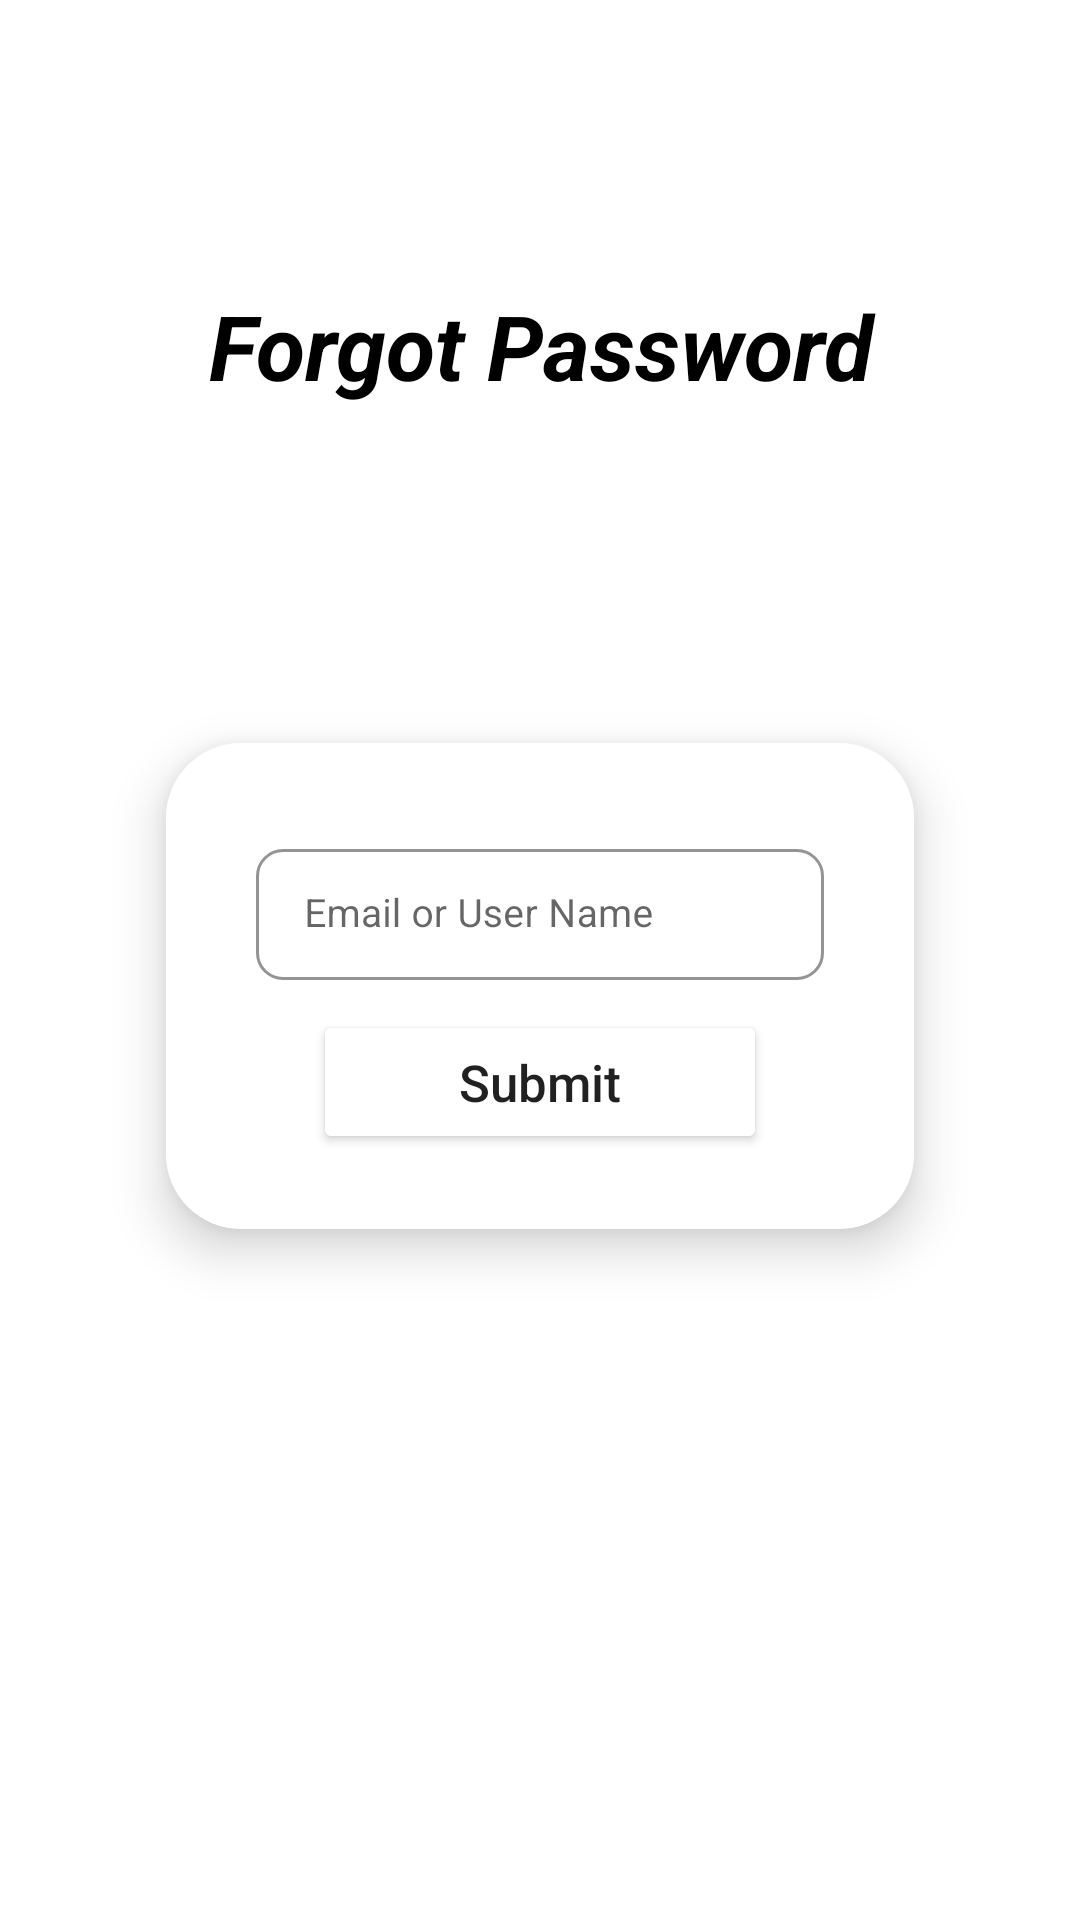

Produce the Android XML layout that renders to this screen, including the resource entries it uses.
<!-- AndroidManifest.xml: application theme Theme.MoneyManager -->
<!-- res/layout/activity_forgot_password.xml -->
<?xml version="1.0" encoding="utf-8"?>
<LinearLayout xmlns:android="http://schemas.android.com/apk/res/android"
    xmlns:app="http://schemas.android.com/apk/res-auto"
    xmlns:tools="http://schemas.android.com/tools"
    android:layout_width="match_parent"
    android:layout_height="match_parent"
    android:orientation="vertical"

    tools:context=".ForgotPasswordActivity">

    <TextView

        android:layout_width="match_parent"
        android:layout_height="wrap_content"
        android:layout_marginTop="95dp"
        android:gravity="center"
        android:text="Forgot Password"
        android:textColor="@color/black"
        android:textSize="30sp"
        android:textStyle="bold|normal|italic" />

    <androidx.cardview.widget.CardView
        app:cardCornerRadius="25dp"
        app:cardElevation="10dp"
        android:layout_marginTop="90dp"
        android:layout_marginStart="38dp"
        android:layout_marginEnd="38dp"
        app:cardUseCompatPadding="true"
        android:layout_width="match_parent"
        android:layout_height="wrap_content">

        <LinearLayout
            android:id="@+id/logInLayout"
            android:background="@color/white"
            android:padding="25dp"
            android:orientation="vertical"
            android:gravity="center"
            android:layout_width="match_parent"
            android:layout_height="wrap_content">


            <com.google.android.material.textfield.TextInputLayout
                android:hint="Email or User Name"
                android:layout_marginLeft="5dp"
                android:layout_marginRight="5dp"
                android:layout_marginTop="5dp"

                app:shapeAppearanceOverlay="@style/Button4"
                app:boxStrokeColor="#4E4A4A"
                app:boxStrokeWidth="1dp"
                style="@style/Widget.MaterialComponents.TextInputLayout.OutlinedBox.Dense"
                android:layout_width="match_parent"
                android:layout_height="wrap_content">

                <com.google.android.material.textfield.TextInputEditText
                    android:inputType="textPersonName|textEmailAddress"
                    android:id="@+id/et_forgot_email"
                    android:ems="10"
                    android:textSize="13sp"
                    android:textColor="@color/black"
                    android:textStyle="normal"
                    android:layout_width="match_parent"
                    android:layout_height="wrap_content"
                    />
            </com.google.android.material.textfield.TextInputLayout>
            <Button
                android:id="@+id/btn_submit"
                android:text="Submit"
                android:textSize="17sp"
                android:textAllCaps="false"
                android:elevation="15dp"
                android:gravity="center"
                android:layout_marginTop="10dp"
                android:layout_marginStart="24dp"
                android:layout_marginEnd="24dp"
                android:textColor="@color/textColor"
                android:layout_gravity="center"

                android:backgroundTint="@color/pinkColor"
                android:layout_width="match_parent"
                android:layout_height="wrap_content"/>

        </LinearLayout>
    </androidx.cardview.widget.CardView>
</LinearLayout>
<!-- resources referenced by this layout -->
<resources>
  <style name="Button4">
          <item name="cornerSize">20%</item>
  
      </style>
  <style name="Theme.MoneyManager" parent="Theme.MaterialComponents.DayNight.NoActionBar">
          
          <item name="colorPrimary">@color/purple_500</item>
          <item name="colorPrimaryVariant">@color/purple_700</item>
          <item name="colorOnPrimary">@color/white</item>
          
          <item name="colorSecondary">@color/teal_200</item>
          <item name="colorSecondaryVariant">@color/teal_700</item>
          <item name="colorOnSecondary">@color/black</item>
          
          <item name="android:statusBarColor" tools:targetApi="l">?attr/colorPrimaryVariant</item>
          
      </style>
  <!-- not gathered from this repository: default colours our renderer supplied (Android Studio template values) -->
  <color name="purple_500">#FF6200EE</color>
  <color name="purple_700">#FF3700B3</color>
  <color name="teal_200">#FF03DAC5</color>
  <color name="teal_700">#FF018786</color>
  <color name="black">#FF000000</color>
  <color name="white">#FFFFFFFF</color>
</resources>
